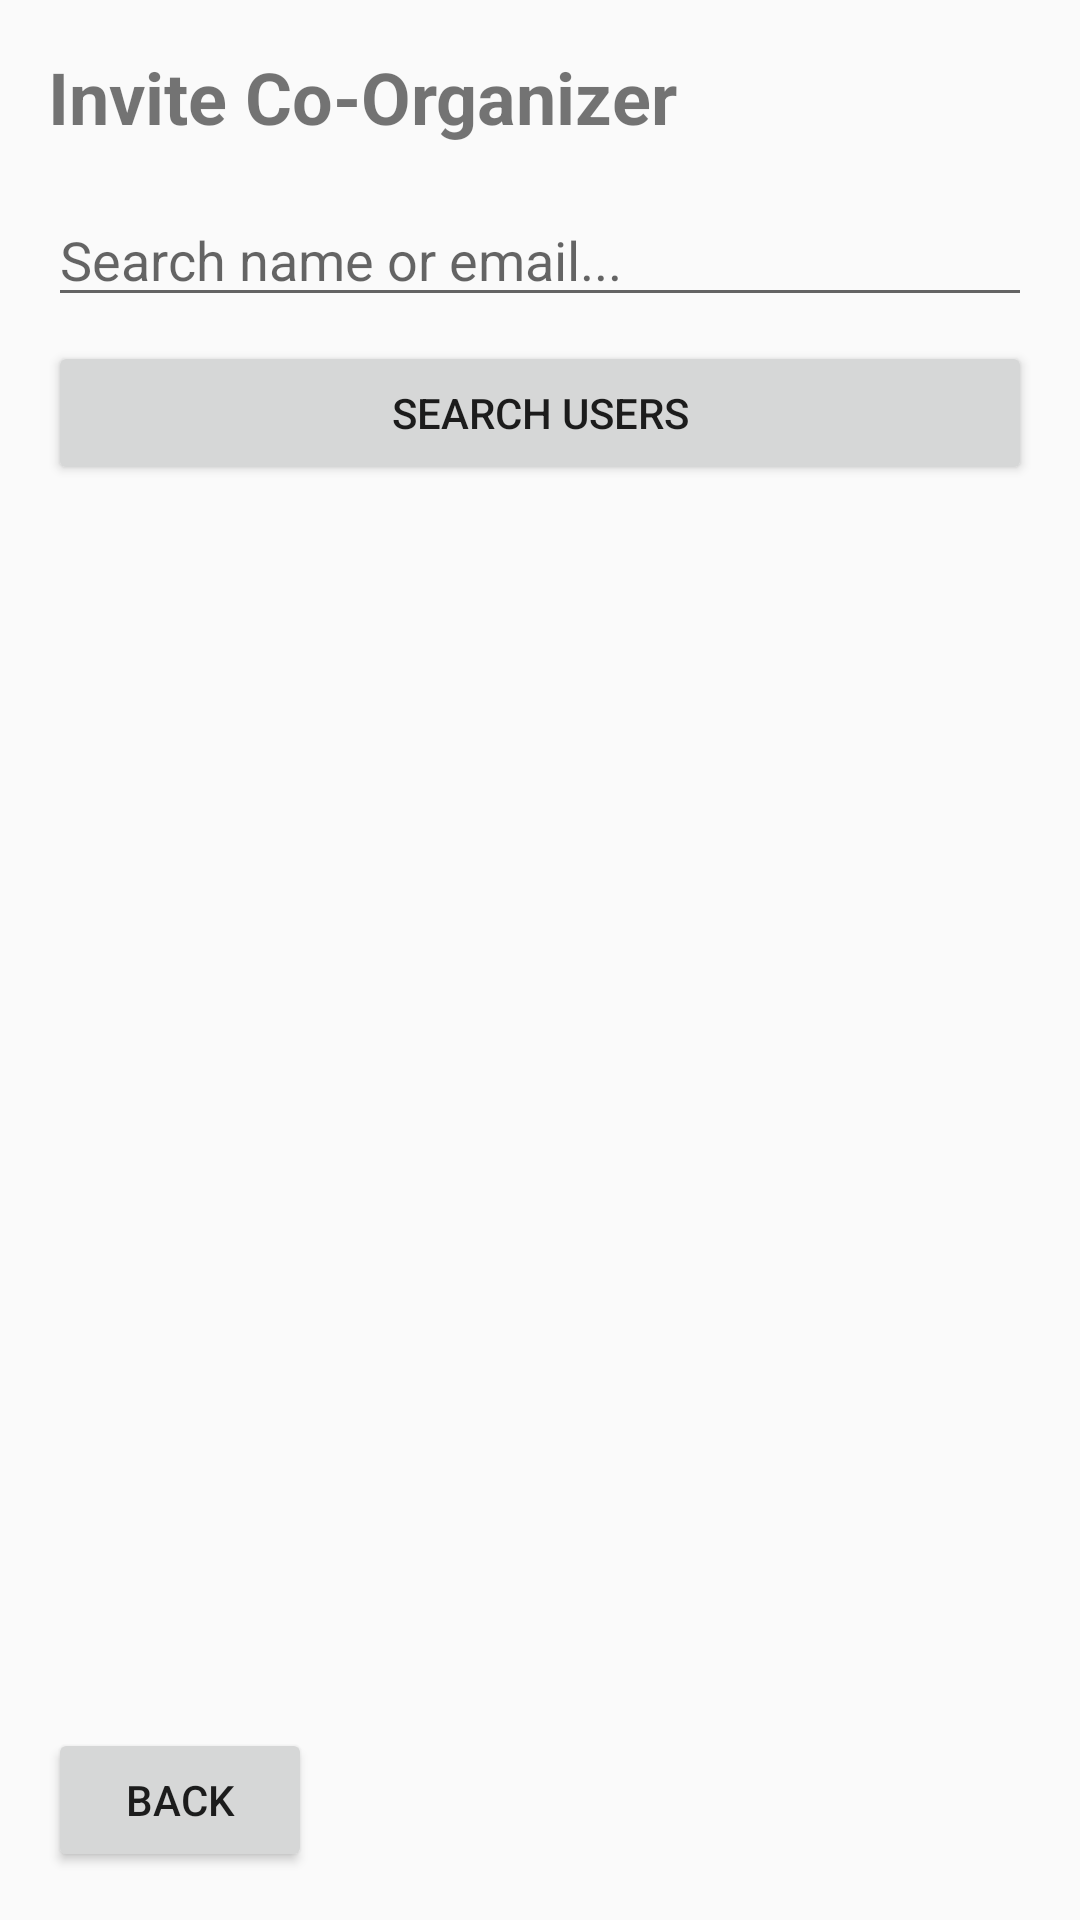

Android layout source for this screen:
<!-- AndroidManifest.xml: application theme Theme.EventLotterySystemApp -->
<!-- res/layout/activity_invite_coorg.xml -->
<?xml version="1.0" encoding="utf-8"?>
<LinearLayout xmlns:android="http://schemas.android.com/apk/res/android"
    android:layout_width="match_parent"
    android:layout_height="match_parent"
    android:orientation="vertical"
    android:padding="16dp">

    <TextView
        android:layout_width="wrap_content"
        android:layout_height="wrap_content"
        android:text="Invite Co-Organizer"
        android:textSize="24sp"
        android:textStyle="bold"
        android:layout_marginBottom="16dp"/>

    <EditText
        android:id="@+id/searchCoorg"
        android:layout_width="match_parent"
        android:layout_height="wrap_content"
        android:hint="Search name or email..."
        android:inputType="textEmailAddress" />

    <Button
        android:id="@+id/btnSearchCoorg"
        android:layout_width="match_parent"
        android:layout_height="wrap_content"
        android:text="Search Users"
        android:layout_marginTop="8dp"/>

    <ListView
        android:id="@+id/listCoorgResults"
        android:layout_width="match_parent"
        android:layout_height="0dp"
        android:layout_weight="1"
        android:layout_marginTop="16dp" />

    <Button
        android:id="@+id/coorgBackBtn"
        android:layout_width="wrap_content"
        android:layout_height="wrap_content"
        android:text="Back"
        android:layout_marginTop="8dp"/>

</LinearLayout>
<!-- resources referenced by this layout -->
<resources>
  <style name="Theme.EventLotterySystemApp" parent="Base.Theme.EventLotterySystemApp" />
  <style name="Base.Theme.EventLotterySystemApp" parent="Theme.AppCompat.Light.NoActionBar">
          
          
      </style>
</resources>
